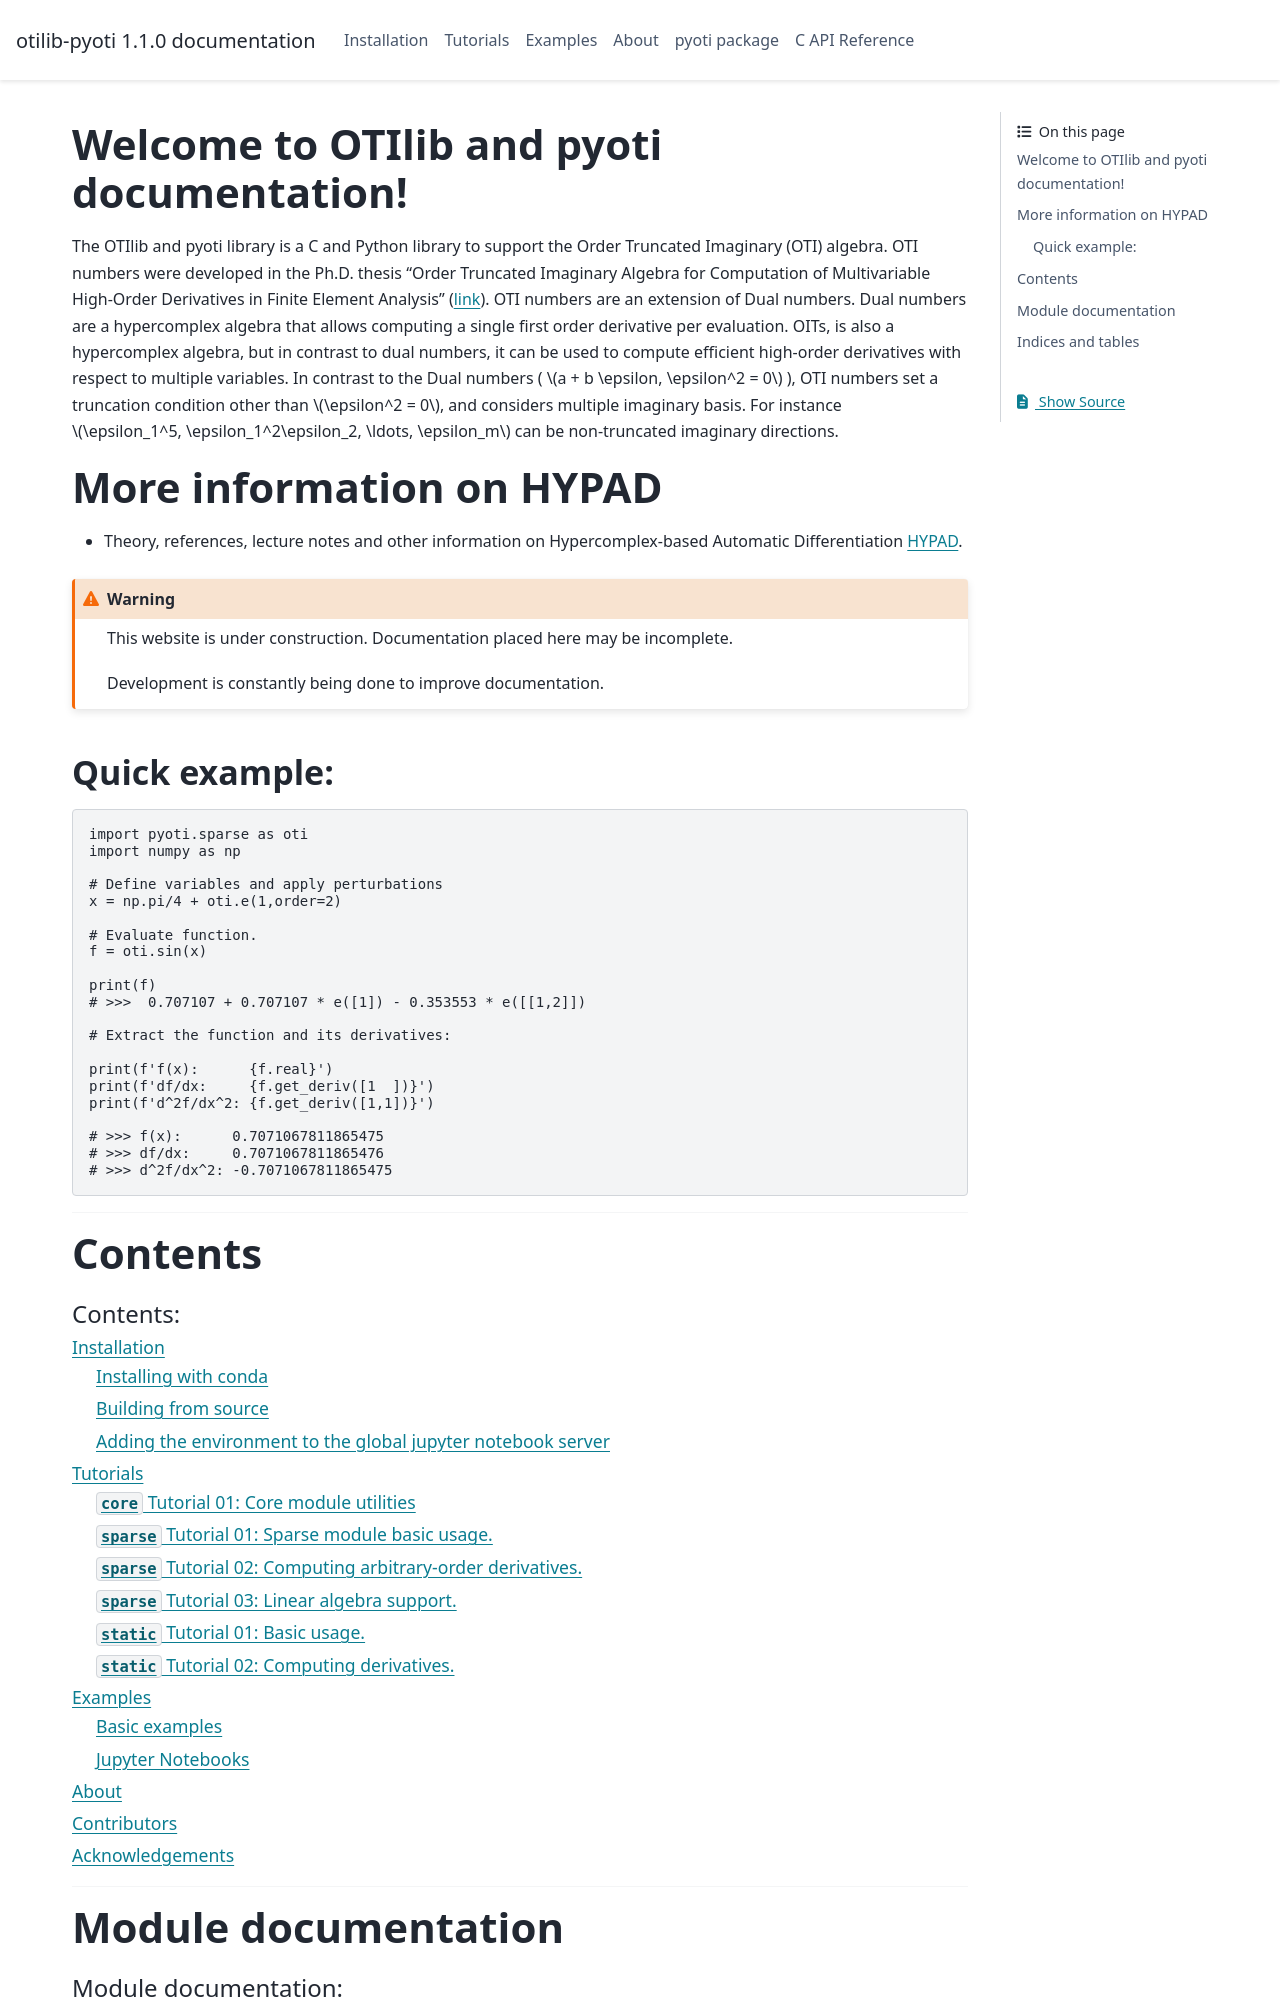

repository: mauriaristi/otilib · page: index.html · generator: sphinx

.. pyoti documentation master file, created by
   sphinx-quickstart on Mon Jun 17 11:32:49 2024.
   You can adapt this file completely to your liking, but it should at least
   contain the root `toctree` directive.

Welcome to OTIlib and pyoti documentation!
==============================================

The OTIlib and pyoti library is a C and Python library to support the Order Truncated Imaginary (OTI) algebra. OTI numbers were developed in the Ph.D. thesis "Order Truncated Imaginary Algebra for Computation of Multivariable High-Order Derivatives in Finite Element Analysis" (`link <https://www.proquest.com/docview/2749270507/>`_). OTI numbers are an extension of Dual numbers. Dual numbers are a hypercomplex algebra that allows computing a single first order derivative per evaluation. OITs, is also a hypercomplex algebra, but in contrast to dual numbers, it can be used to compute efficient high-order derivatives with respect to multiple variables. In contrast to the Dual numbers ( :math:`a + b \epsilon, \epsilon^2 = 0` ), OTI numbers set a truncation condition other than :math:`\epsilon^2 = 0`, and considers multiple imaginary basis. For instance :math:`\epsilon_1^5, \epsilon_1^2\epsilon_2, \ldots, \epsilon_m` can be non-truncated imaginary directions.



More information on HYPAD
=========================

* Theory, references, lecture notes and other information on Hypercomplex-based Automatic Differentiation `HYPAD <https://ceid.utsa.edu/HYPAD/>`_.

.. warning::
   This website is under construction. Documentation placed here may be incomplete.

   Development is constantly being done to improve documentation.
